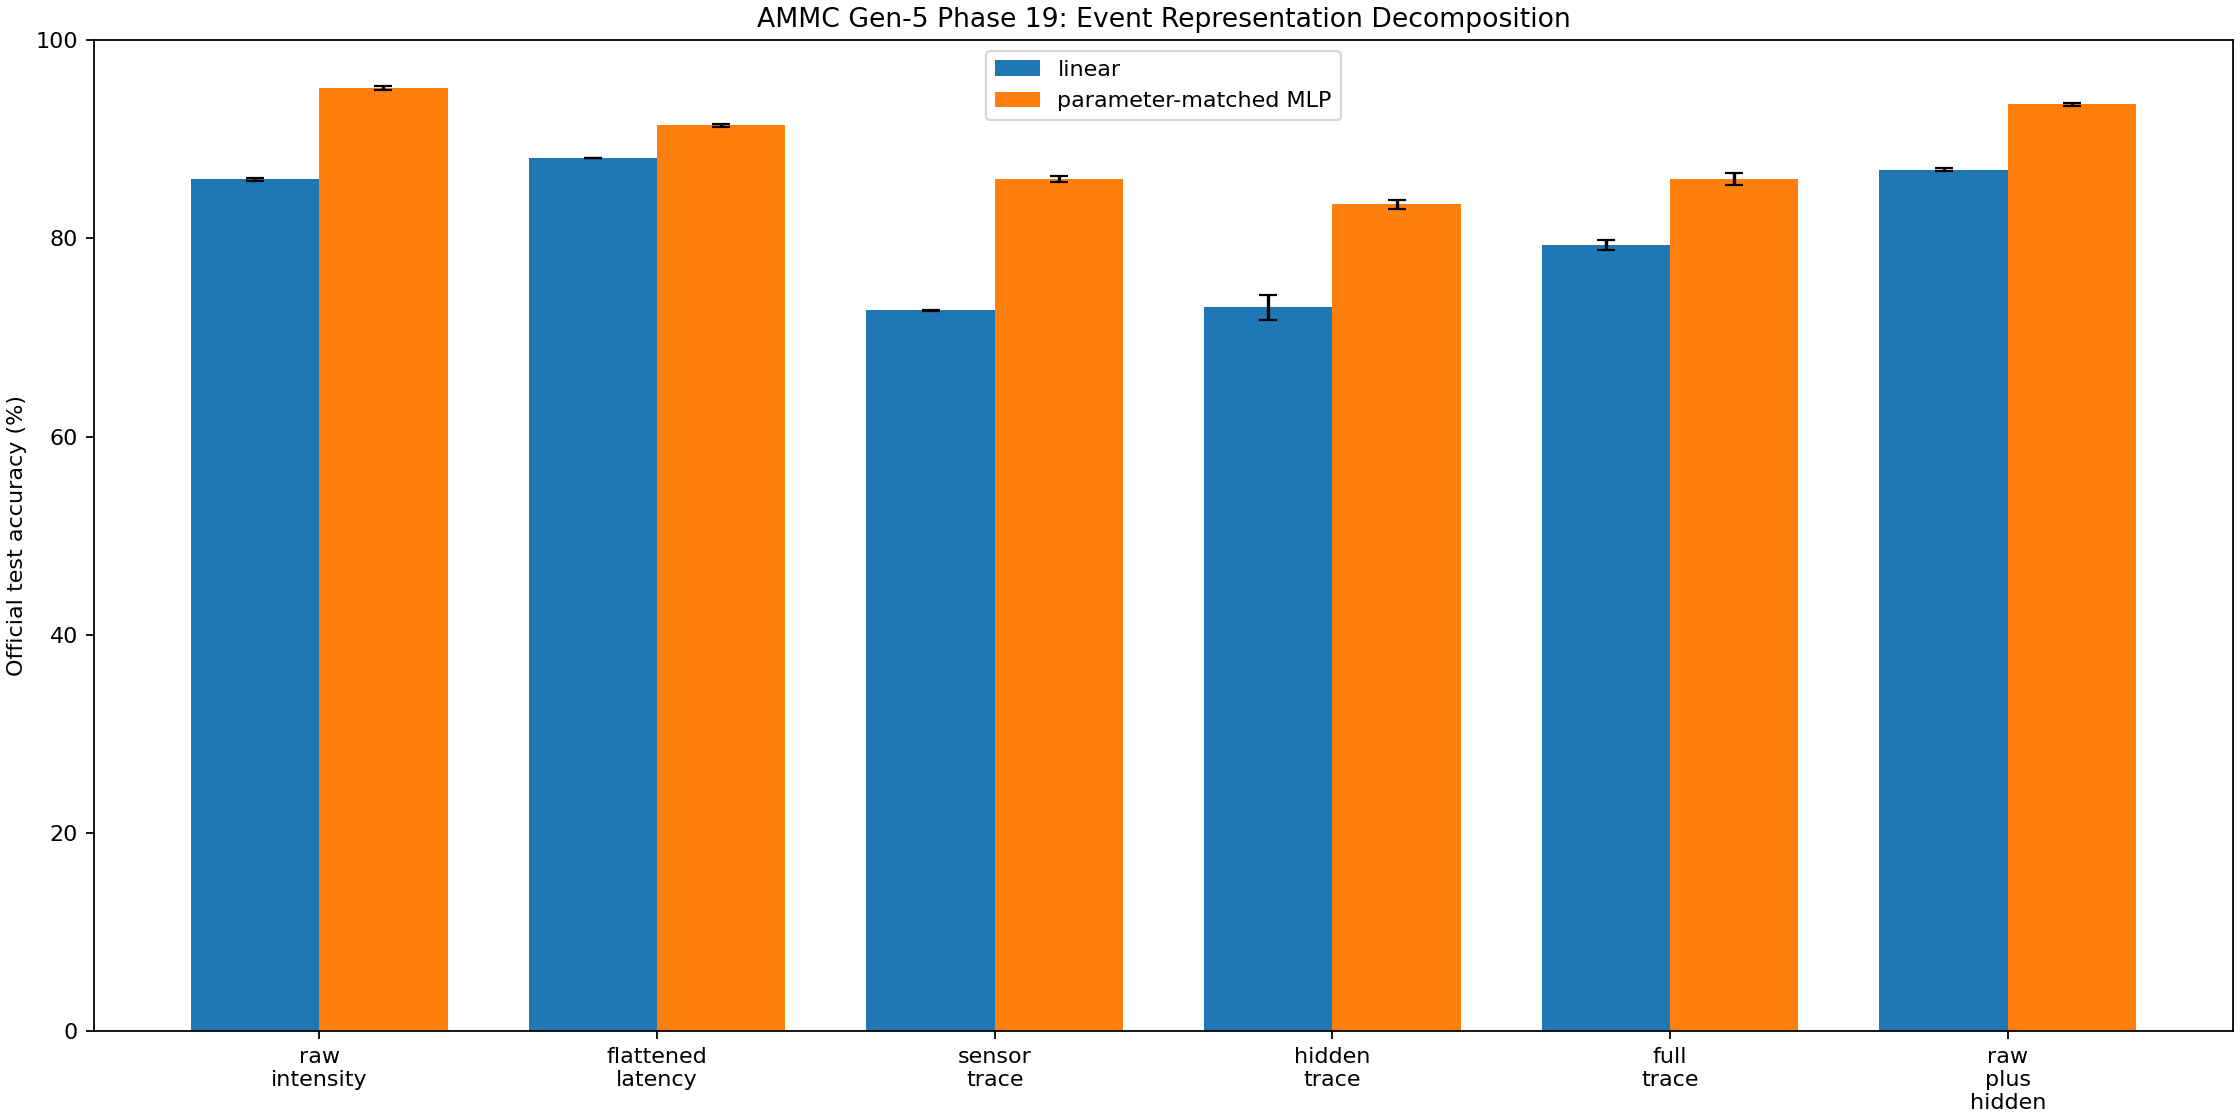

Data behind this chart, as committed beside it:
feature, classifier, seeds, mean_test_accuracy, std_test_accuracy, mean_train_accuracy, feature_dim, trainable_parameters, classifier_hidden_units, frozen_active_edges, mean_hidden_spike_rate, mean_feature_seconds, mean_feature_examples_per_second, mean_train_seconds
raw_intensity, linear, 3, 0.8594, 0.001178, 0.8411, 64, 650, 0, 0, 0.0, 0.0, 0.0, 0.752
raw_intensity, mlp, 3, 0.9514, 0.001766, 0.9538, 64, 34210, 456, 0, 0.0, 0.0, 0.0, 0.8978
flattened_latency, linear, 3, 0.8811, 0.000411, 0.8863, 512, 5130, 0, 0, 0.0, 0.4929, 50722, 1.012
flattened_latency, mlp, 3, 0.914, 0.001306, 0.9474, 512, 34005, 65, 0, 0.0, 0.4929, 50722, 1.106
sensor_trace, linear, 3, 0.7274, 0.0005657, 0.7159, 128, 1290, 0, 0, 0.0, 0.07641, 327200, 0.7372
sensor_trace, mlp, 3, 0.8597, 0.002904, 0.859, 128, 34204, 246, 0, 0.0, 0.07641, 327200, 0.8819
hidden_trace, linear, 3, 0.7303, 0.01285, 0.7277, 128, 1290, 0, 384, 0.02368, 0.2459, 102691, 0.7526
hidden_trace, mlp, 3, 0.8343, 0.004497, 0.8427, 128, 34204, 246, 384, 0.02368, 0.2459, 102691, 0.8699
full_trace, linear, 3, 0.7933, 0.0049, 0.7889, 256, 2570, 0, 384, 0.02368, 0.2459, 102691, 0.8512
full_trace, mlp, 3, 0.8597, 0.006223, 0.861, 256, 34186, 128, 384, 0.02368, 0.2459, 102691, 0.9963
raw_plus_hidden, linear, 3, 0.8692, 0.001558, 0.8597, 192, 1930, 0, 384, 0.02368, 0.2459, 102691, 0.7811
raw_plus_hidden, mlp, 3, 0.935, 0.001608, 0.939, 192, 34114, 168, 384, 0.02368, 0.2459, 102691, 1.026
